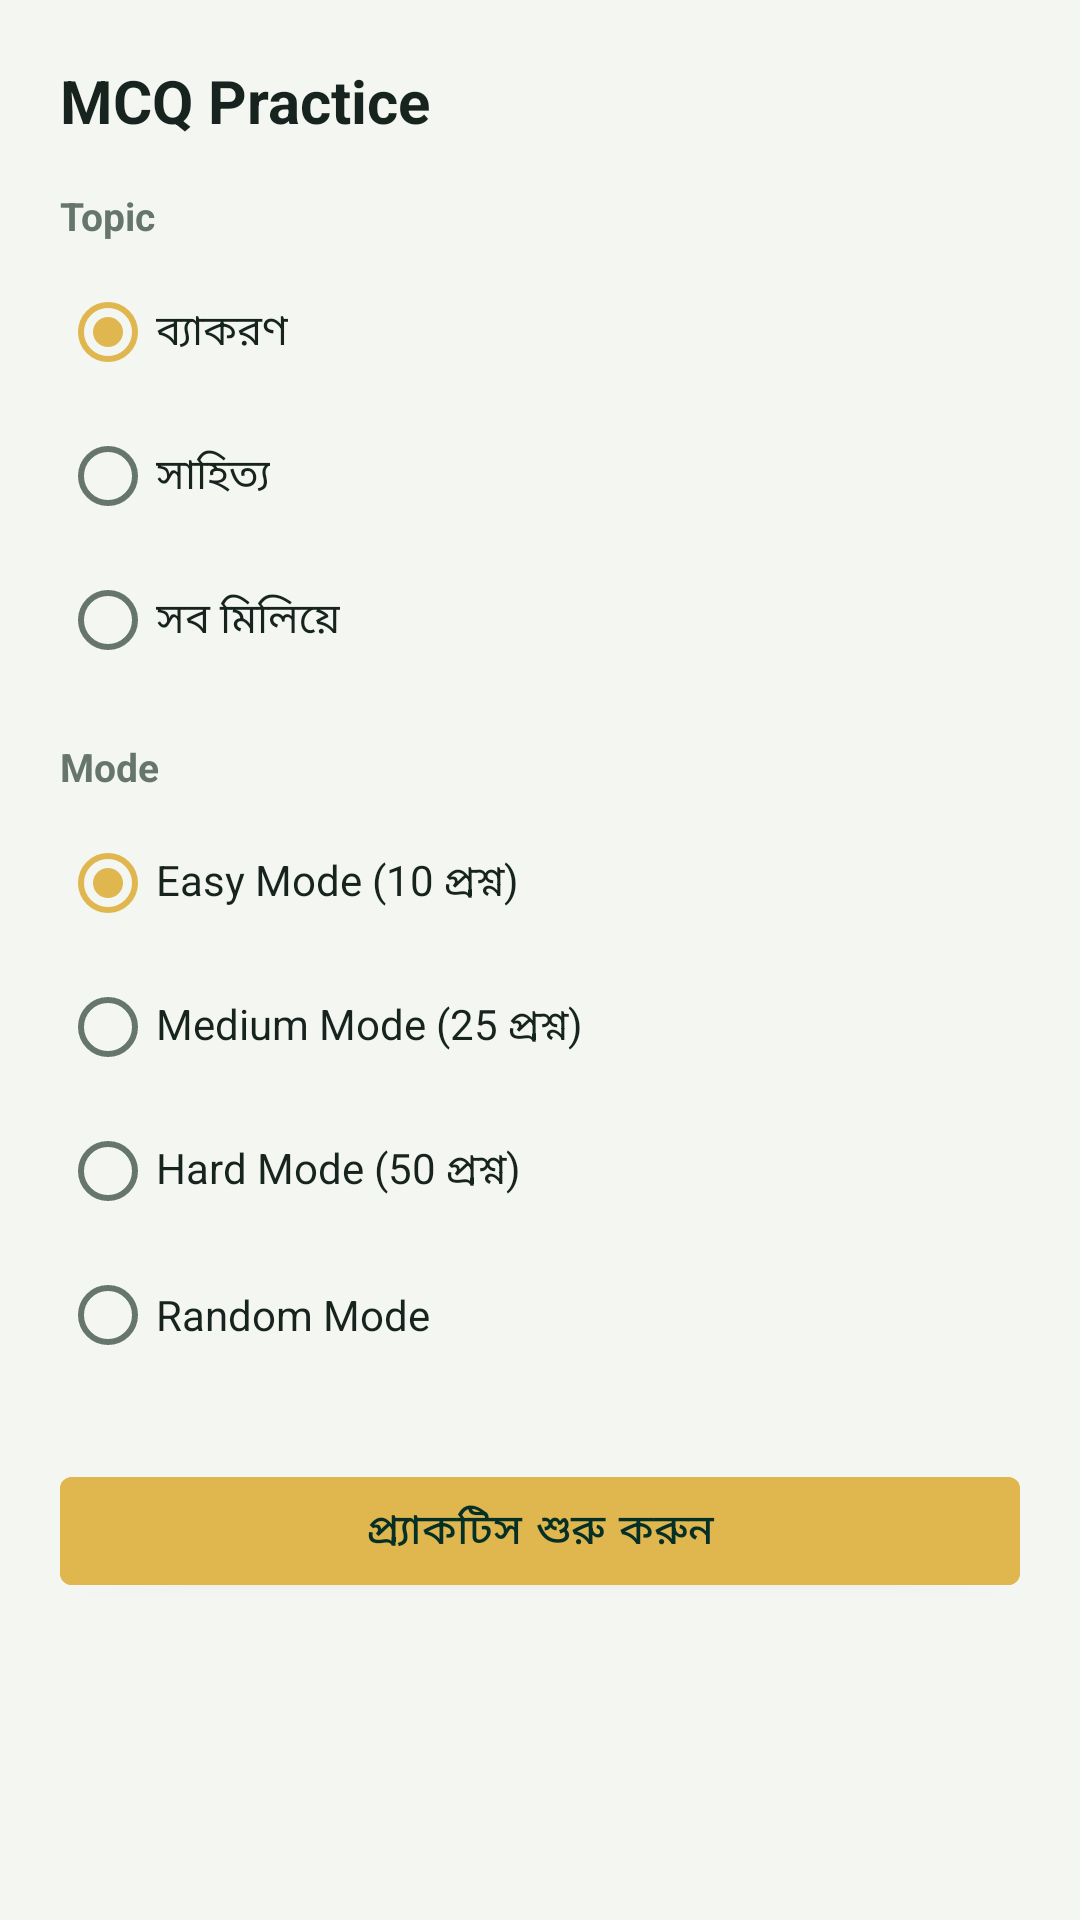

Android layout source for this screen:
<!-- AndroidManifest.xml: application theme Theme.BanglaGuru -->
<!-- res/layout/fragment_mcq_setup.xml -->
<?xml version="1.0" encoding="utf-8"?>
<ScrollView xmlns:android="http://schemas.android.com/apk/res/android"
    xmlns:app="http://schemas.android.com/apk/res-auto"
    android:layout_width="match_parent"
    android:layout_height="match_parent"
    android:background="@color/background"
    android:fillViewport="true">

    <LinearLayout
        android:layout_width="match_parent"
        android:layout_height="wrap_content"
        android:orientation="vertical"
        android:padding="20dp">

        <TextView
            android:layout_width="match_parent"
            android:layout_height="wrap_content"
            android:text="@string/section_mcq_practice"
            android:textColor="@color/on_surface"
            android:textSize="20sp"
            android:textStyle="bold" />

        <TextView
            android:layout_width="match_parent"
            android:layout_height="wrap_content"
            android:layout_marginTop="16dp"
            android:layout_marginBottom="6dp"
            android:text="Topic"
            android:textColor="@color/text_secondary"
            android:textSize="13sp"
            android:textStyle="bold" />

        <RadioGroup
            android:id="@+id/rg_topic"
            android:layout_width="match_parent"
            android:layout_height="wrap_content">
            <RadioButton android:id="@+id/rb_topic_grammar" android:text="@string/topic_grammar" android:checked="true" android:buttonTint="@color/selector_gold_selected" android:textColor="@color/on_surface" android:layout_width="wrap_content" android:layout_height="wrap_content" />
            <RadioButton android:id="@+id/rb_topic_literature" android:text="@string/topic_literature" android:buttonTint="@color/selector_gold_selected" android:textColor="@color/on_surface" android:layout_width="wrap_content" android:layout_height="wrap_content" />
            <RadioButton android:id="@+id/rb_topic_mixed" android:text="@string/topic_mixed" android:buttonTint="@color/selector_gold_selected" android:textColor="@color/on_surface" android:layout_width="wrap_content" android:layout_height="wrap_content" />
        </RadioGroup>

        <TextView
            android:layout_width="match_parent"
            android:layout_height="wrap_content"
            android:layout_marginTop="16dp"
            android:layout_marginBottom="6dp"
            android:text="Mode"
            android:textColor="@color/text_secondary"
            android:textSize="13sp"
            android:textStyle="bold" />

        <RadioGroup
            android:id="@+id/rg_mode"
            android:layout_width="match_parent"
            android:layout_height="wrap_content">
            <RadioButton android:id="@+id/rb_mode_easy" android:text="@string/mode_easy" android:checked="true" android:buttonTint="@color/selector_gold_selected" android:textColor="@color/on_surface" android:layout_width="wrap_content" android:layout_height="wrap_content" />
            <RadioButton android:id="@+id/rb_mode_medium" android:text="@string/mode_medium" android:buttonTint="@color/selector_gold_selected" android:textColor="@color/on_surface" android:layout_width="wrap_content" android:layout_height="wrap_content" />
            <RadioButton android:id="@+id/rb_mode_hard" android:text="@string/mode_hard" android:buttonTint="@color/selector_gold_selected" android:textColor="@color/on_surface" android:layout_width="wrap_content" android:layout_height="wrap_content" />
            <RadioButton android:id="@+id/rb_mode_random" android:text="@string/mode_random" android:buttonTint="@color/selector_gold_selected" android:textColor="@color/on_surface" android:layout_width="wrap_content" android:layout_height="wrap_content" />
        </RadioGroup>

        <com.google.android.material.button.MaterialButton
            android:id="@+id/btn_start_practice"
            android:layout_width="match_parent"
            android:layout_height="wrap_content"
            android:layout_marginTop="24dp"
            android:backgroundTint="@color/gold"
        android:textColor="@color/on_gold"
            android:text="@string/btn_start_practice" />

    </LinearLayout>
</ScrollView>
<!-- resources referenced by this layout -->
<resources>
  <color name="background">#F4F7F1</color>
  <color name="gold">#E0B64F</color>
  <color name="on_gold">#062F25</color>
  <color name="on_surface">#17231E</color>
  <color name="text_secondary">#66766F</color>
  <string name="btn_start_practice">প্র্যাকটিস শুরু করুন</string>
  <string name="mode_easy">Easy Mode (10 প্রশ্ন)</string>
  <string name="mode_hard">Hard Mode (50 প্রশ্ন)</string>
  <string name="mode_medium">Medium Mode (25 প্রশ্ন)</string>
  <string name="mode_random">Random Mode</string>
  <string name="section_mcq_practice">MCQ Practice</string>
  <string name="topic_grammar">ব্যাকরণ</string>
  <string name="topic_literature">সাহিত্য</string>
  <string name="topic_mixed">সব মিলিয়ে</string>
  <style name="Theme.BanglaGuru" parent="Theme.MaterialComponents.DayNight.NoActionBar">
          <item name="colorPrimary">@color/primary</item>
          <item name="colorPrimaryDark">@color/primary_dark</item>
          <item name="colorAccent">@color/gold</item>
          <item name="android:windowBackground">@color/background</item>
          <item name="android:statusBarColor" tools:targetApi="21">@color/primary_dark</item>
          <item name="android:navigationBarColor" tools:targetApi="21">@color/primary_dark</item>
          <item name="colorSurface">@color/surface</item>
          <item name="colorOnSurface">@color/on_surface</item>
          <item name="android:textColorPrimary">@color/on_surface</item>
          <item name="android:textColorSecondary">@color/text_secondary</item>
      </style>
  <color name="primary">#064D3B</color>
  <color name="primary_dark">#023126</color>
  <color name="surface">#FFFFFF</color>
</resources>
